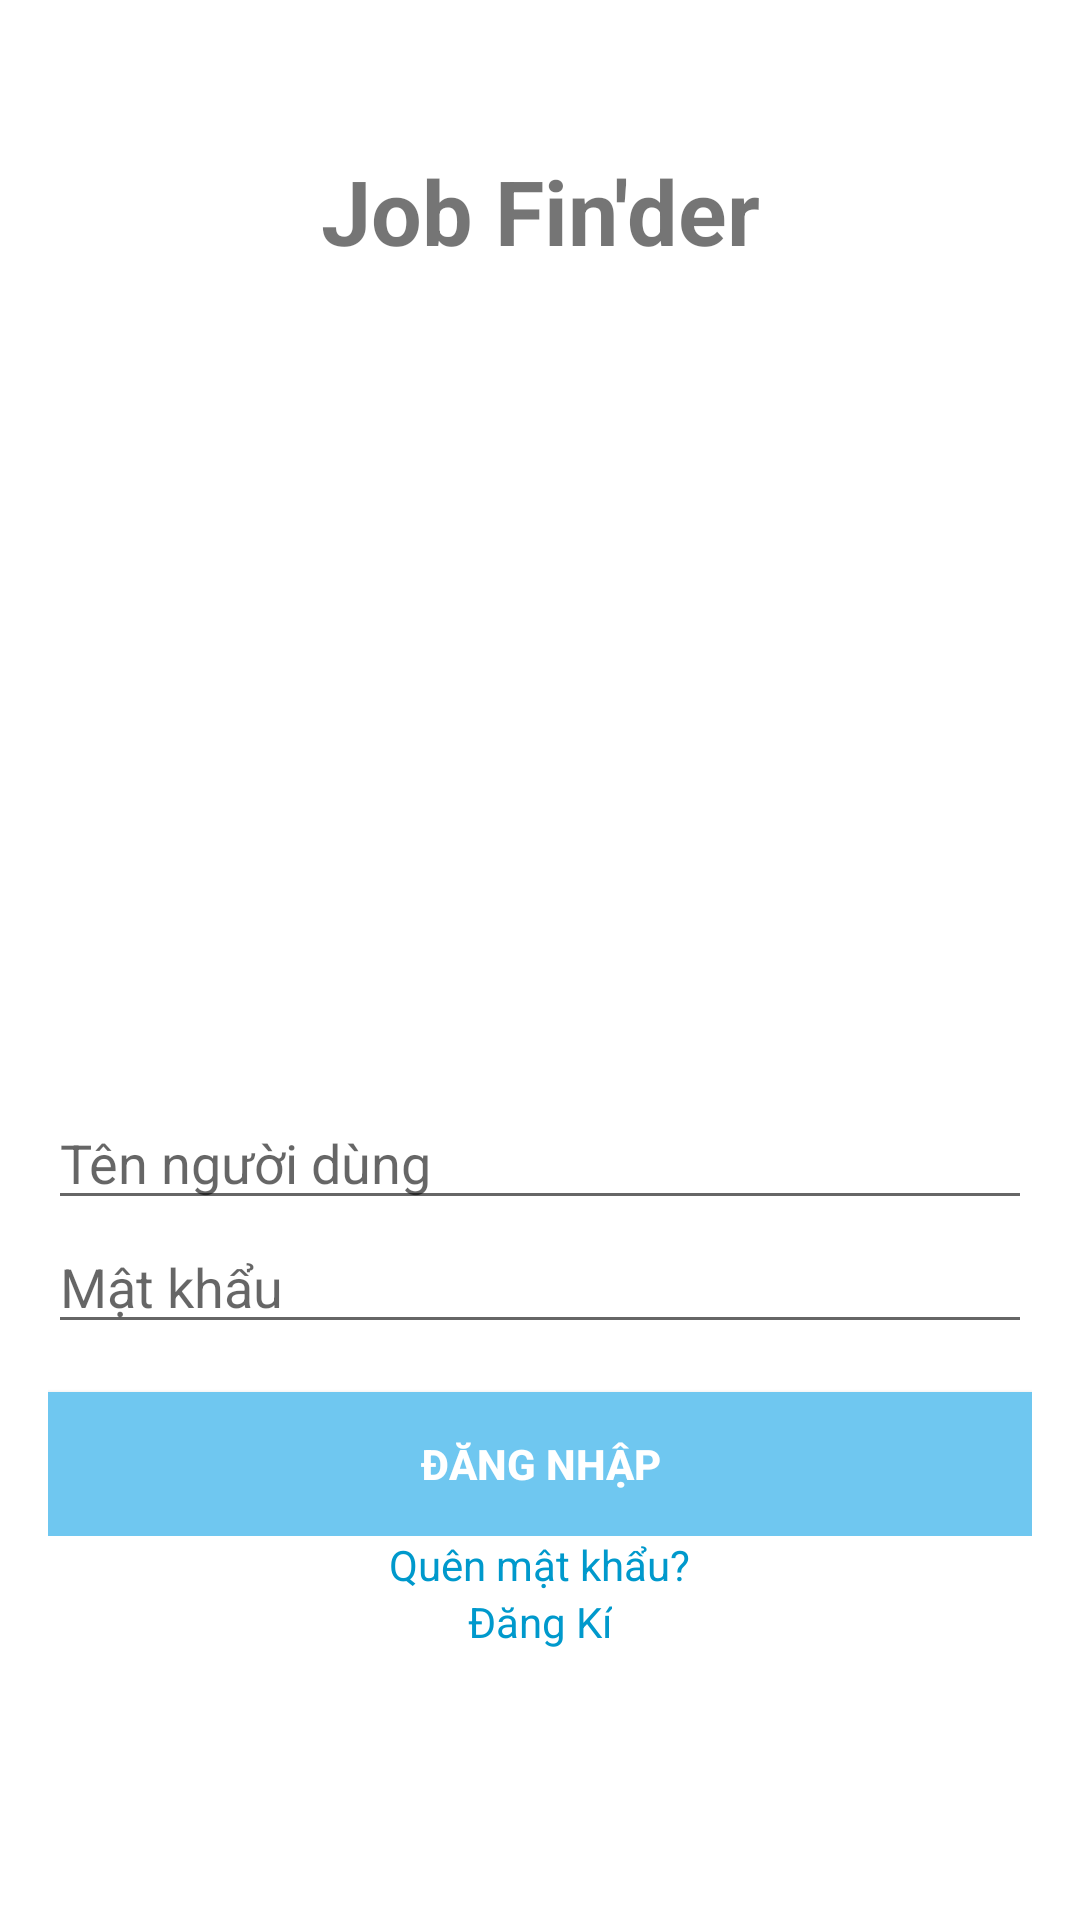

Reconstruct the res/layout file that produces this screen, plus the resources it refers to.
<!-- AndroidManifest.xml: application theme Theme.JobFinder -->
<!-- res/layout/activity_login.xml -->
<LinearLayout
    xmlns:android="http://schemas.android.com/apk/res/android"
    xmlns:app="http://schemas.android.com/apk/res-auto"
    android:id="@+id/main"
    android:layout_width="match_parent"
    android:layout_height="match_parent"
    android:orientation="vertical">

    <TextView
        android:id="@+id/tv_AppTitleInTro"
        android:layout_width="match_parent"
        android:layout_height="wrap_content"
        android:textAlignment="center"
        android:text="Job Fin'der"
        android:paddingTop="50dp"
        android:paddingBottom="75dp"
        android:textSize="30dp"
        android:textStyle="bold"
        android:hint="User name" />

    <LinearLayout
        android:layout_width="match_parent"
        android:layout_height="wrap_content"
        android:orientation="vertical"
        android:gravity="center">
        <ImageView
            android:layout_width="200dp"
            android:layout_height="200dp"
            android:src="@drawable/jerry_haha"
            android:contentDescription="Login image"/>

        <LinearLayout
            android:layout_width="match_parent"
            android:layout_height="wrap_content"
            android:orientation="vertical"
            android:paddingStart="16dp"
            android:paddingEnd="16dp">

            <EditText
                android:id="@+id/et_username"
                android:layout_width="match_parent"
                android:layout_height="wrap_content"
                android:hint="Tên người dùng"/>

            <EditText
                android:id="@+id/et_password"
                android:layout_width="match_parent"
                android:layout_height="wrap_content"
                android:hint="Mật khẩu"
                android:inputType="textPassword"/>

            <Button
                android:id="@+id/btn_login"
                android:layout_width="match_parent"
                android:layout_height="wrap_content"
                android:text="Đăng Nhập"
                android:layout_marginTop="16dp"
                android:background="@color/blue"
                android:textColor="@android:color/white"
                android:textStyle="bold"
                />
        </LinearLayout>

        <TextView
            android:id="@+id/tv_forgotPassword"
            android:layout_width="wrap_content"
            android:layout_height="wrap_content"
            android:text="Quên mật khẩu?"
            android:textColor="@android:color/holo_blue_dark"
            android:clickable="true"
            />

        <TextView
            android:id="@+id/tv_SignUp"
            android:layout_width="wrap_content"
            android:layout_height="wrap_content"
            android:text="Đăng Kí"
            android:textColor="@android:color/holo_blue_dark"
            android:clickable="true"
            />
    </LinearLayout>

</LinearLayout>
<!-- resources referenced by this layout -->
<resources>
  <color name="blue">#6fc7f0</color>
  <style name="Theme.JobFinder" parent="Base.Theme.JobFinder" />
  <style name="Base.Theme.JobFinder" parent="Theme.MaterialComponents.DayNight.NoActionBar">
          
          
      </style>
</resources>
